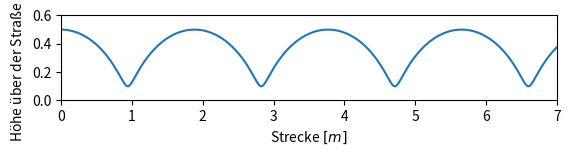

Write Python code to recreate this figure.
import matplotlib.pyplot as plt
import numpy as np

R = 0.2
w = 26000.0/216
v = 130/3.6

def x(t):
    global R
    global w
    global v
    return R*np.sin(w*t) + v * t

def y(t):
    global R
    global w
    global v
    return R*np.cos(w*t) + 0.3


t = np.linspace(0,0.2,1001)

fig = plt.figure()
ax = fig.add_subplot(111)
ax.set_aspect(aspect=2)


plt.plot(x(t),y(t))
plt.ylim(0, 0.6)
plt.xlim(0, 7)
plt.xlabel("Strecke $[m]$")
plt.ylabel("Höhe über der Straße $[m]$")
plt.show()
